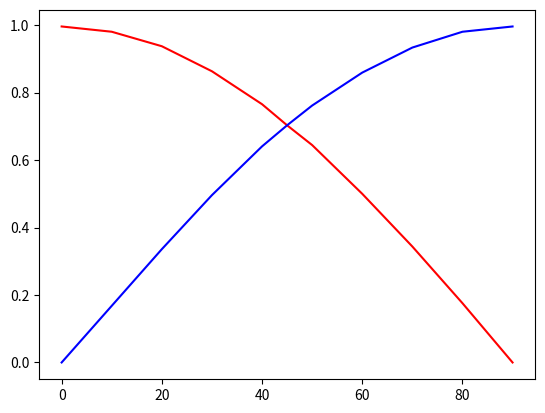

Recreate this plot in Python.

import numpy as np
import matplotlib.pyplot as plt
data_normal = [[0,0,255],
                [10,43,251],
               [20,86,240],
               [30,127,221],
               [40,164,196],
               [45,180,180],
               [50,195,165],
               [60,220,128],
               [70,239,88],
               [80,251,45],
               [90,255,0]]

data_normal = np.array(data_normal)
delta = 1./256
x = data_normal[:,0]
b = data_normal[:,1]*delta
r = data_normal[:,2]*delta

plt.plot(x,r,'r')
plt.plot(x,b,'b')
plt.show()

